Run: headless pygame with SDL's dummy video driver; simulated clock (each Clock.tick advances the game by its frame time, no real sleeping); random seed 0; keys injected as events and as key.get_pressed() state; no mouse input.
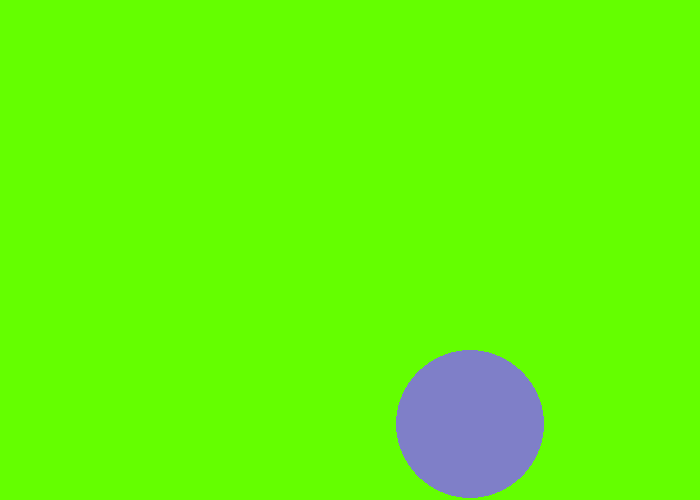
Frame 1 of 4 · flips 1–60 · no input
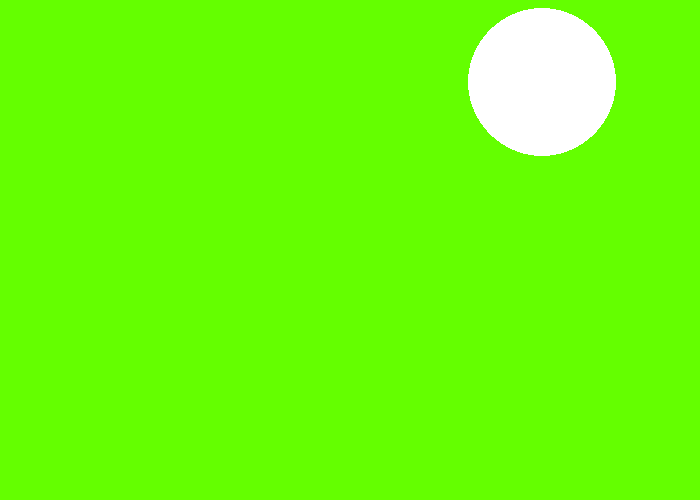
Frame 2 of 4 · flips 61–180 · tapped SPACE, RETURN · held RIGHT (→), D
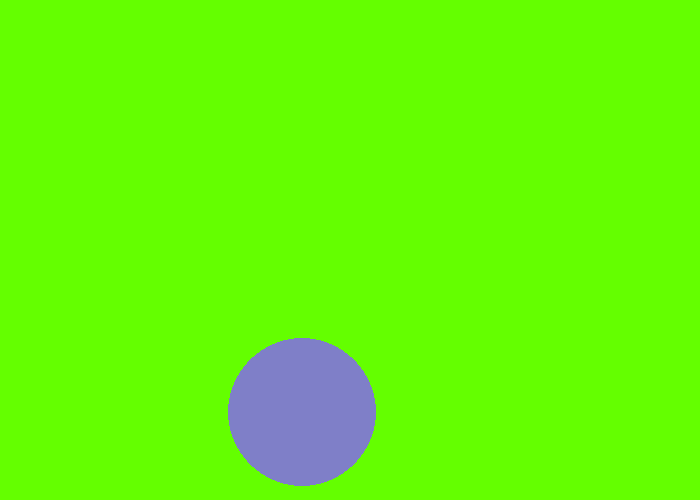
Frame 3 of 4 · flips 181–300 · held DOWN (↓), S
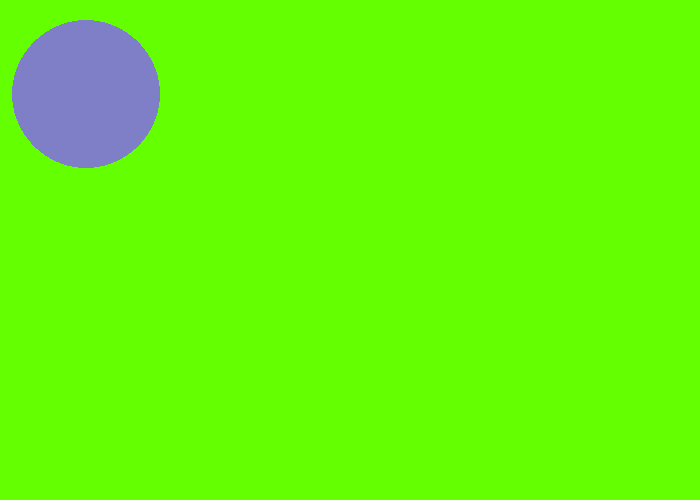
Frame 4 of 4 · flips 301–420 · held LEFT (←), A, UP (↑), W

The pygame program that drew these frames:

import pygame
import random

# Define some colors
BLACK = (0, 0, 0)
WHITE = (255, 255, 255)
GREEN = (100, 255, 0)
RED = (255, 0, 0)
BLUE = (60, 155, 186)
GREY = (127, 127, 200)

color_list = [BLACK, WHITE, RED, BLUE, GREY]

x_ball = 350
y_ball = 250
radius = random.randint(20, 80)

random_x = random.randint(-10, 10)
random_y = random.randint(-10, 10)

pygame.init()

# Set the width and height of the screen [width, height]
SCREEN_WIDTH = 700
SCREEN_HEIGHT = 500

screen = pygame.display.set_mode((SCREEN_WIDTH, SCREEN_HEIGHT))

pygame.display.set_caption("Bouncing Ball Game")

# Loop until the user clicks the close button.
done = False

# Used to manage how fast the screen updates
clock = pygame.time.Clock()


# -------- Main Program Loop -----------

while not done:
    screen.fill(GREEN)
    random_color = random.randint(0, len(color_list) - 1)
    
    x_ball += random_x
    y_ball += random_y

    pygame.draw.circle(screen, color_list[random_color], (x_ball, y_ball), radius, 0)

    if x_ball >= 700-radius or x_ball <= 0+radius:
         random_x = -random_x

    if y_ball >= 500-radius or y_ball <= radius:
        random_y = -random_y

        #random_x = random.randint(-10, 10)
        #random_y = random.randint(-10, 10)
    # --- Main event loop
    for event in pygame.event.get():
        if event.type == pygame.QUIT:
            done = True
 

    # --- Go ahead and update the screen with what we've drawn.
    pygame.display.flip()

    # --- Limit to 60 frames per second
    clock.tick(60)

# Close the window and quit.
pygame.quit()
exit() # Needed when using IDLE
